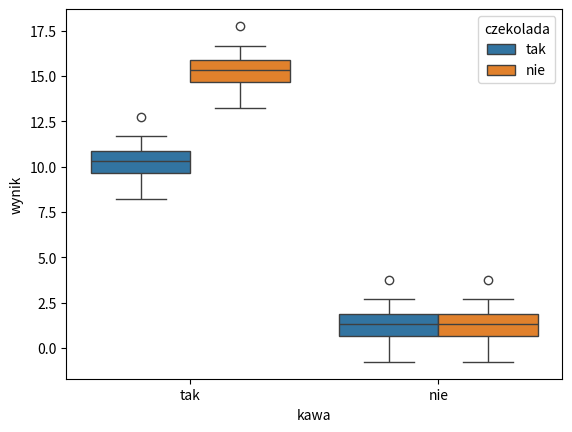

This chart was generated by the following Python code: (Note: this script raises an exception after producing the figure.)
# %%
import numpy as np
import pandas as pd
import seaborn as sns
import matplotlib.pyplot as plt
# %%
# config
means = [10, 15, 1, 1]
N = 30
make_plots = True
reroll_distributions = False # roll new values for each level
f1_name = 'kawa'
f2_name = 'czekolada'
dv_name = 'wynik'

labels_factor1 = ['tak', 'nie']
labels_factor2 = ['tak', 'nie']

fname = 'dane7.csv'
plot_name = '../klasowki/plots/plot8.png'

# work

if reroll_distributions:
    res = [np.random.normal(m, 1, N) for m in means]
else:
    distr = np.random.normal(0, 1, N)
    res = [distr + m for m in means]

dv = np.concatenate(res)

f1 = np.repeat(labels_factor1, 2*N)
f2 = np.tile(np.repeat(labels_factor2, N), 2)

df = pd.DataFrame({
    f1_name: f1,
    f2_name: f2,
    dv_name: dv
})

if make_plots:
    sns.boxplot(x=f1_name, y=dv_name, hue=f2_name, data=df)
    plt.savefig(plot_name, dpi=200)
else:
    df.to_csv(fname)

# %%
